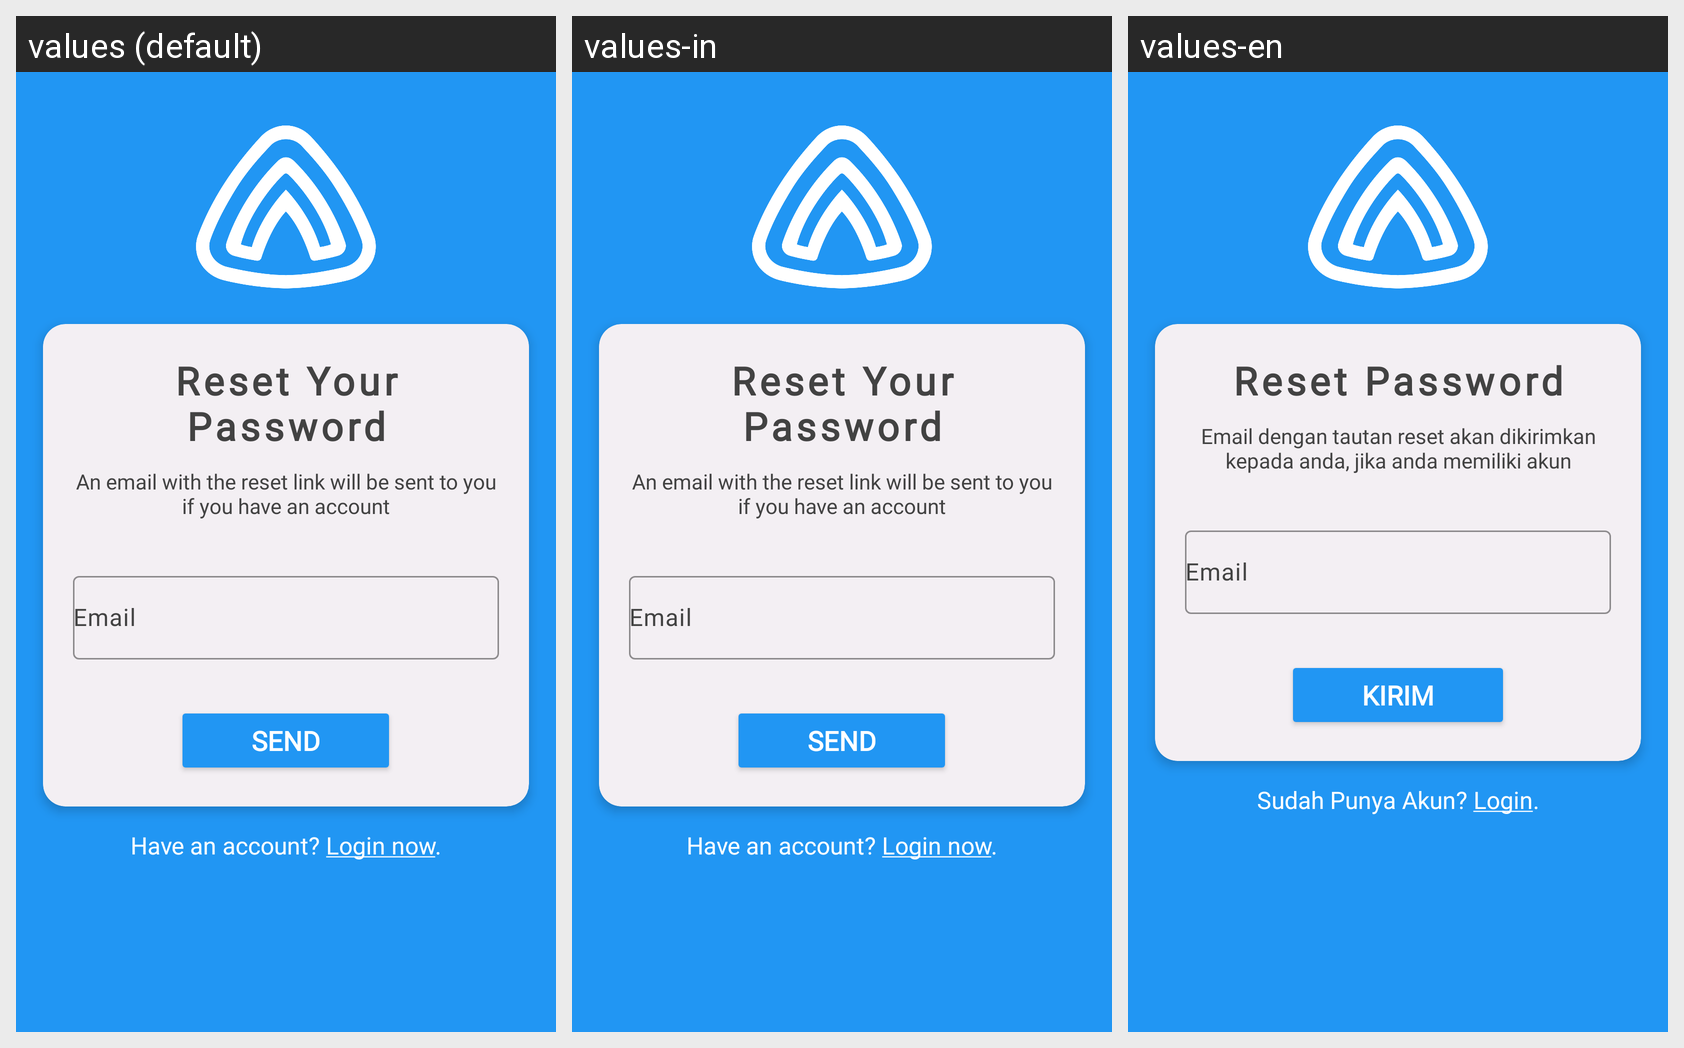

Here is an Android app screen in its default locale and in the app's own translations. Write out the translated-string differences for the strings that appear on this screen.
Android screen res/layout/activity_forgot_password.xml rendered under 3 locales, left to right: values (default), values-in, values-en. Device: Nexus 5 (rendered at 1080×1920; each locale shown at half size, 540×960, under a caption strip naming it); theme Theme.PeakState.
Strings drawn on this screen, with the default value and each locale's value (text and hints the layout hard-codes, and strings that could not be matched under every locale, appear in the picture but are not listed):

resetPass
  values: Reset Your Password
  values-in: Reset Your Password
  values-en: Reset Password

resetDesc
  values: An email with the reset link will be sent to you if you have an account
  values-in: An email with the reset link will be sent to you if you have an account
  values-en: Email dengan tautan reset akan dikirimkan kepada anda, jika anda memiliki akun

send
  values: Send
  values-in: Send
  values-en: Kirim

loginnow
  values: Have an account? Login now.
  values-in: Have an account? Login now.
  values-en: Sudah Punya Akun? Login.
